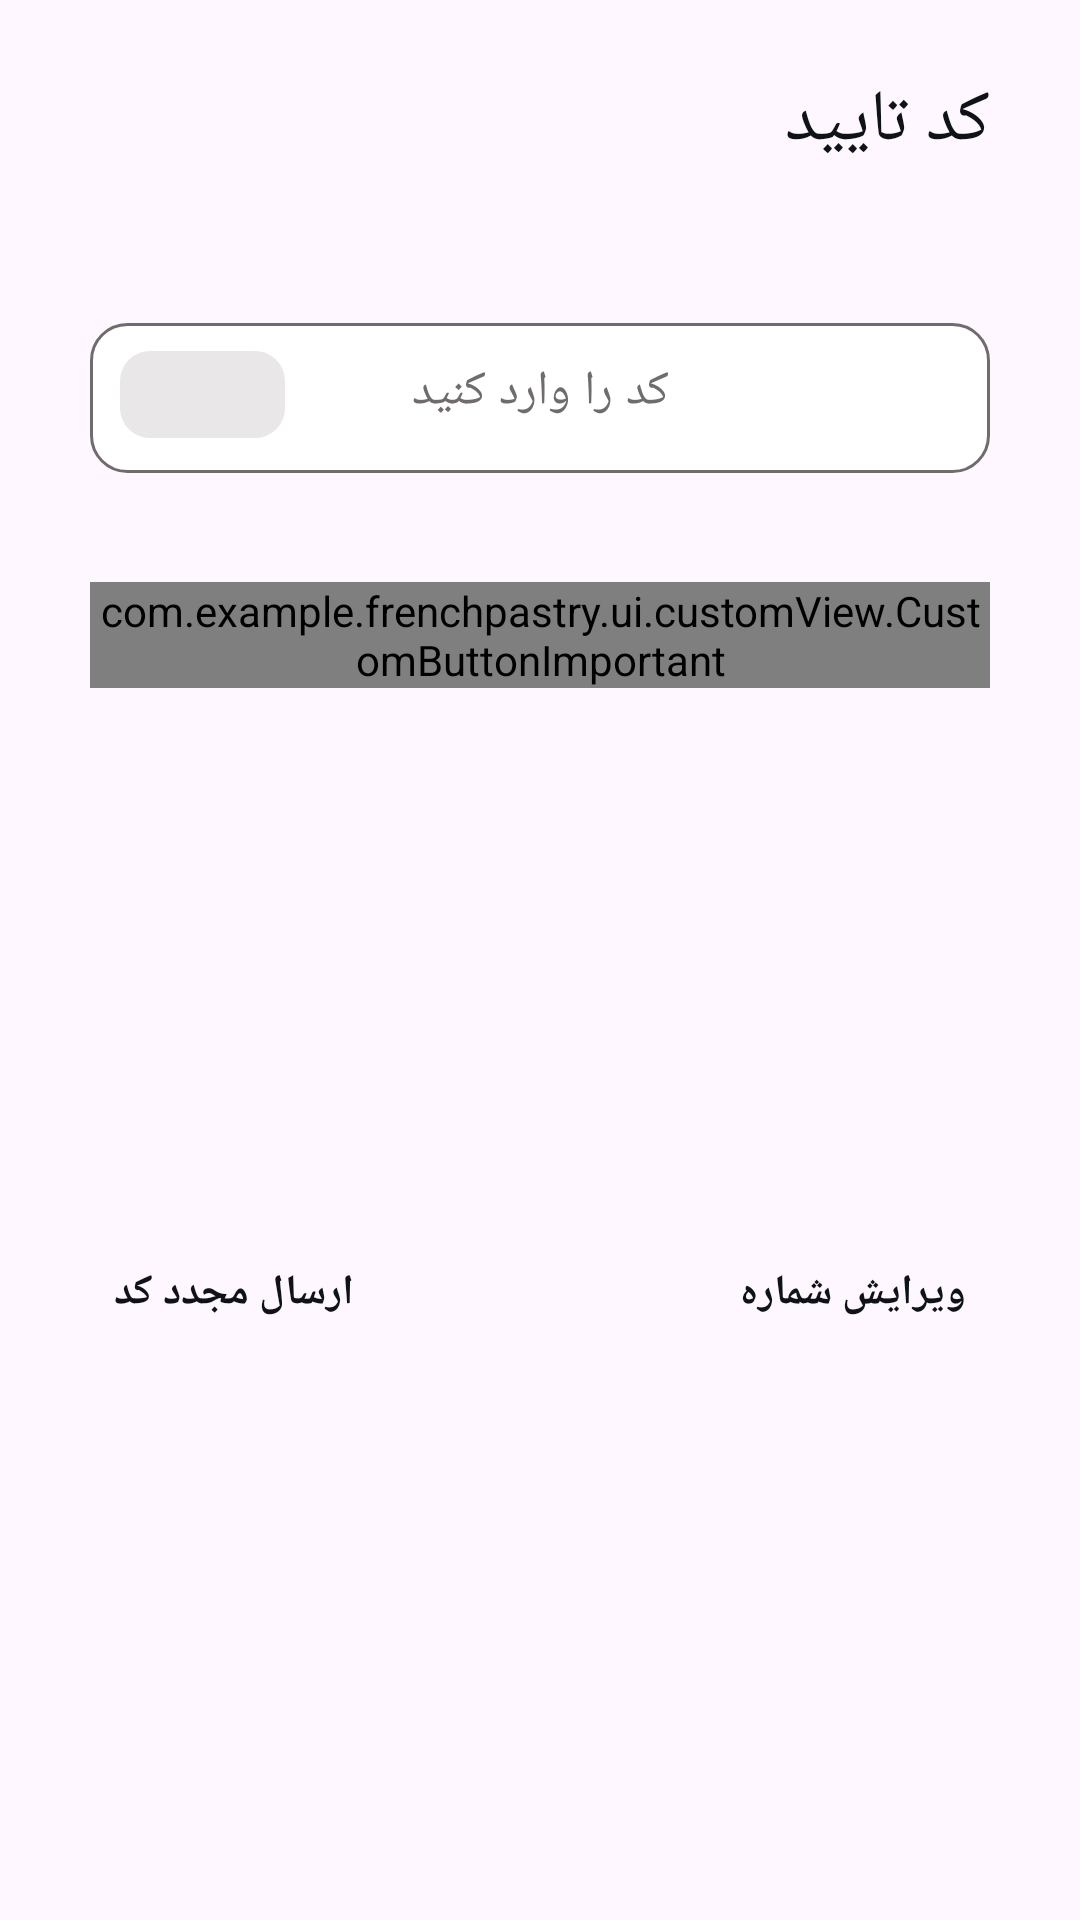

Write the Android layout XML for this screen, with the resource values it uses.
<!-- AndroidManifest.xml: application theme Theme.FrenchPastry -->
<!-- res/layout/custom_dialog_login.xml -->
<?xml version="1.0" encoding="utf-8"?>
<androidx.constraintlayout.widget.ConstraintLayout
    xmlns:android="http://schemas.android.com/apk/res/android"
    xmlns:app="http://schemas.android.com/apk/res-auto"
    xmlns:tools="http://schemas.android.com/tools"
    android:background="@drawable/back_dialog_network"
    android:paddingBottom="24dp"
    android:layout_width="wrap_content"
    android:layout_height="wrap_content"
    android:layoutDirection="ltr">

    <TextView
        android:id="@+id/txt_title"
        android:layout_width="300dp"
        android:layout_height="wrap_content"
        android:layout_marginStart="24dp"
        android:layout_marginTop="24dp"
        android:layout_marginEnd="24dp"
        android:text="@string/code"
        android:textColor="@color/color_text_black"
        android:textSize="@dimen/heading_large_size"
        app:layout_constraintEnd_toEndOf="parent"
        app:layout_constraintStart_toStartOf="parent"
        app:layout_constraintTop_toTopOf="parent" />

    <TextView
        android:id="@+id/textNumber"
        android:layout_width="wrap_content"
        android:layout_height="wrap_content"
        android:layout_marginTop="16dp"
        android:textColor="@color/color_text_gray"
        android:textSize="@dimen/text_small_size"
        app:layout_constraintEnd_toEndOf="@+id/txt_title"
        app:layout_constraintTop_toBottomOf="@+id/txt_title"
        tools:text="کد به شماره 09102939013 ارسال شد" />

    <com.google.android.material.textfield.TextInputLayout
        android:id="@+id/inputEnterCode"
        android:layout_width="0dp"
        android:layout_height="wrap_content"
        android:paddingTop="16dp"
        app:errorEnabled="true"
        app:hintEnabled="false"
        app:layout_constraintEnd_toEndOf="@+id/txt_title"
        app:layout_constraintStart_toStartOf="@+id/txt_title"
        app:layout_constraintTop_toBottomOf="@+id/textNumber">

        <com.google.android.material.textfield.TextInputEditText
            android:id="@+id/edtCode"
            android:layout_width="match_parent"
            android:layout_height="50dp"
            android:background="@drawable/back_edit_text"
            android:gravity="center_horizontal"
            android:hint="@string/enterCode"
            android:inputType="number"
            android:maxLength="5"
            android:paddingTop="12dp"
            android:paddingBottom="-12dp"
            android:textColor="@color/color_text_black"
            android:textColorHint="@color/color_text_gray"
            android:textSize="@dimen/text_normal_size" />

    </com.google.android.material.textfield.TextInputLayout>

    <TextView
        android:id="@+id/txtTime"
        android:layout_width="55dp"
        android:layout_height="wrap_content"
        android:layout_marginStart="10dp"
        android:gravity="center"
        android:background="@drawable/back_text_time"
        android:padding="5dp"
        android:textColor="@color/color_text_black"
        android:textSize="@dimen/text_small_size"
        app:layout_constraintBottom_toBottomOf="@+id/inputEnterCode"
        app:layout_constraintStart_toStartOf="@+id/inputEnterCode"
        app:layout_constraintTop_toTopOf="@+id/inputEnterCode"
        app:layout_constraintVertical_bias="0.44"
        tools:text="00:59" />

    <com.example.frenchpastry.ui.customView.CustomButtonImportant
        android:id="@+id/btnConfirm"
        android:layout_width="0dp"
        android:layout_height="wrap_content"
        android:layout_marginTop="16dp"
        app:text="تایید کد ارسالی"
        app:layout_constraintEnd_toEndOf="@+id/inputEnterCode"
        app:layout_constraintStart_toStartOf="@+id/inputEnterCode"
        app:layout_constraintTop_toBottomOf="@+id/inputEnterCode" />

    <TextView
        android:id="@+id/txtEditNumber"
        android:layout_width="wrap_content"
        android:layout_height="wrap_content"
        android:layout_marginTop="16dp"
        android:layout_marginEnd="8dp"
        android:text="@string/edit_number"
        android:textColor="@color/color_text_black"
        android:textSize="@dimen/button_small_size"
        android:textStyle="bold"
        app:layout_constraintBottom_toBottomOf="parent"
        app:layout_constraintEnd_toEndOf="@+id/btnConfirm"
        app:layout_constraintTop_toBottomOf="@+id/btnConfirm" />

    <TextView
        android:id="@+id/txtResendCode"
        android:layout_width="wrap_content"
        android:layout_height="wrap_content"
        android:layout_marginStart="8dp"
        android:text="@string/resend_code"
        android:textColor="@color/color_text_black"
        android:textSize="@dimen/button_small_size"
        android:textStyle="bold"
        app:layout_constraintBottom_toBottomOf="@+id/txtEditNumber"
        app:layout_constraintStart_toStartOf="@+id/btnConfirm"
        app:layout_constraintTop_toTopOf="@+id/txtEditNumber" />

</androidx.constraintlayout.widget.ConstraintLayout>
<!-- resources referenced by this layout -->
<resources>
  <color name="color_text_black">@color/black_main</color>
  <color name="color_text_gray">@color/gray_main</color>
  <dimen name="button_small_size">14sp</dimen>
  <dimen name="heading_large_size">24sp</dimen>
  <dimen name="text_normal_size">16sp</dimen>
  <dimen name="text_small_size">14sp</dimen>
  <!-- drawable back_edit_text (drawable) -->
  <?xml version="1.0" encoding="utf-8"?>
  <shape xmlns:android="http://schemas.android.com/apk/res/android">
  
      <solid android:color="@color/white_main"/>
      <corners android:radius="12dp"/>
      <stroke android:color="@color/gray_main" android:width="1dp"/>
  
  </shape>
  <!-- drawable back_text_time (drawable) -->
  <?xml version="1.0" encoding="utf-8"?>
  <shape xmlns:android="http://schemas.android.com/apk/res/android">
  
      <solid android:color="@color/color_back_text_time"/>
      <corners android:radius="10dp"/>
  
  </shape>
  <string name="code">کد تایید</string>
  <string name="edit_number">ویرایش شماره</string>
  <string name="enterCode">کد را وارد کنید</string>
  <string name="resend_code">ارسال مجدد کد</string>
  <style name="Theme.FrenchPastry" parent="Base.Theme.FrenchPastry" />
  <color name="black_main">#101219</color>
  <color name="gray_main">#706C6C</color>
  <color name="white_main">#FFFFFF</color>
  <color name="color_back_text_time">@color/color_gray_100</color>
  <style name="Base.Theme.FrenchPastry" parent="Theme.Material3.DayNight.NoActionBar">
          
          
      </style>
  <color name="color_gray_100">#4CB6B0B0</color>
</resources>
